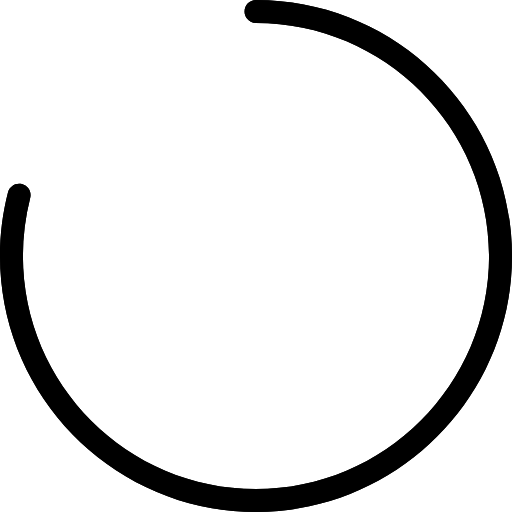
t = 0.00 s
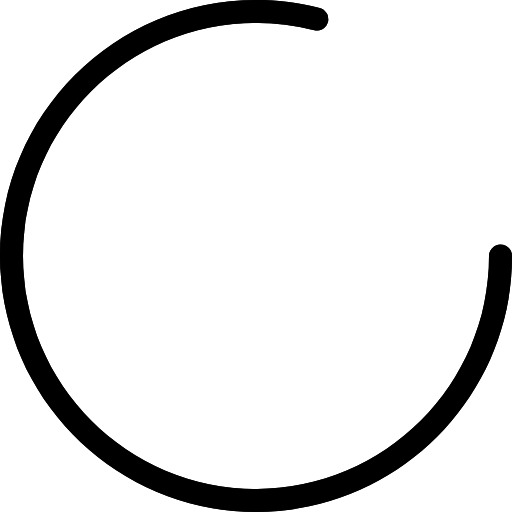
t = 0.25 s
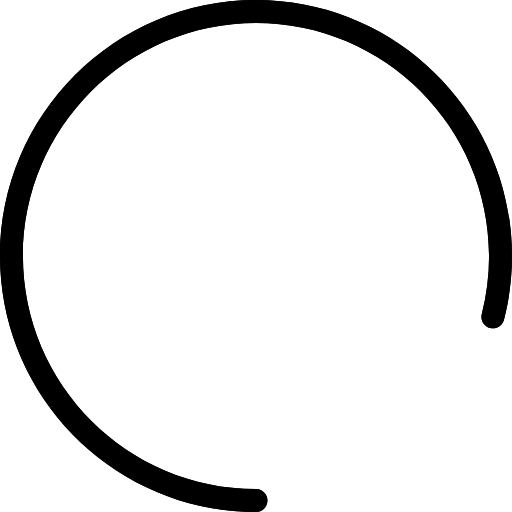
t = 0.50 s
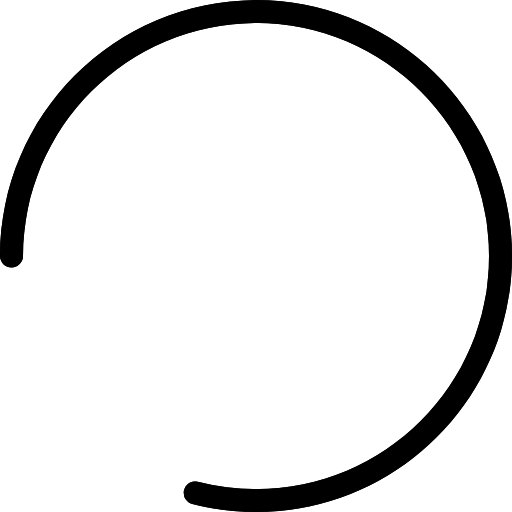
t = 0.75 s

The animated SVG that drew these frames (rendered in a browser with its animation timeline set to each time). Animation: 1 SMIL element (animateTransform=1); one cycle of 1.00 s, repeats indefinitely.

<?xml version="1.0" encoding="utf-8"?>
<svg xmlns="http://www.w3.org/2000/svg"
	xmlns:xlink="http://www.w3.org/1999/xlink"
	width="67px" height="67px" viewBox="0 0 67 67">
<filter filterUnits="objectBoundingBox" x="0.00" y="0.00" width="100.00" height="100.00" id="filter0">
<feImage x="0" y="0" width="67" height="67" preserveApectRatio="none" xlink:href="#symbol0"/>
<feComposite in="grImage1" in2="SourceAlpha" operator="in" result="grOverlay1"/>
<feBlend in="grOverlay1" in2="SourceGraphic" mode="normal" result="gradientOverlay1"/>
</filter>
<linearGradient id="linear_PSgrad_0" x1="100%" y1="50%" x2="0%" y2="50%">
    <stop offset="0%" stop-color="rgb(85,187,203)" stop-opacity="1" />
    <stop offset="57.8613%" stop-color="rgb(166,237,248)" stop-opacity="1" />
    <stop offset="100%" stop-color="rgb(194,242,250)" stop-opacity="1" />
</linearGradient>
<defs>
<rect x="0" y="0" width="67" height="67" id="symbol0" /></defs>
<path fillRule="evenodd" d="M 67 33.5C 67 51.97 51.97 67 33.5 67 15.03 67-0 51.97-0 33.5-0 30.68 0.35 27.87 1.05 25.16 1.25 24.36 2.07 23.87 2.87 24.08 3.2 24.17 3.48 24.36 3.68 24.61 3.96 24.96 4.07 25.43 3.95 25.9 3.32 28.37 3 30.93 3 33.5 3 50.32 16.68 64 33.5 64 50.32 64 64 50.32 64 33.5 64 16.68 50.32 3 33.5 3 33.01 3 32.58 2.77 32.32 2.41 32.12 2.16 32 1.84 32 1.5 32 0.67 32.67-0 33.5-0 51.97-0 67 15.03 67 33.5Z"  filter="url(#filter0)"><animateTransform attributeName="transform" type="rotate" from="0 33.5 33.5" to="360 33.5 33.5" repeatCount="indefinite" dur="1s"></animateTransform></path></svg>
